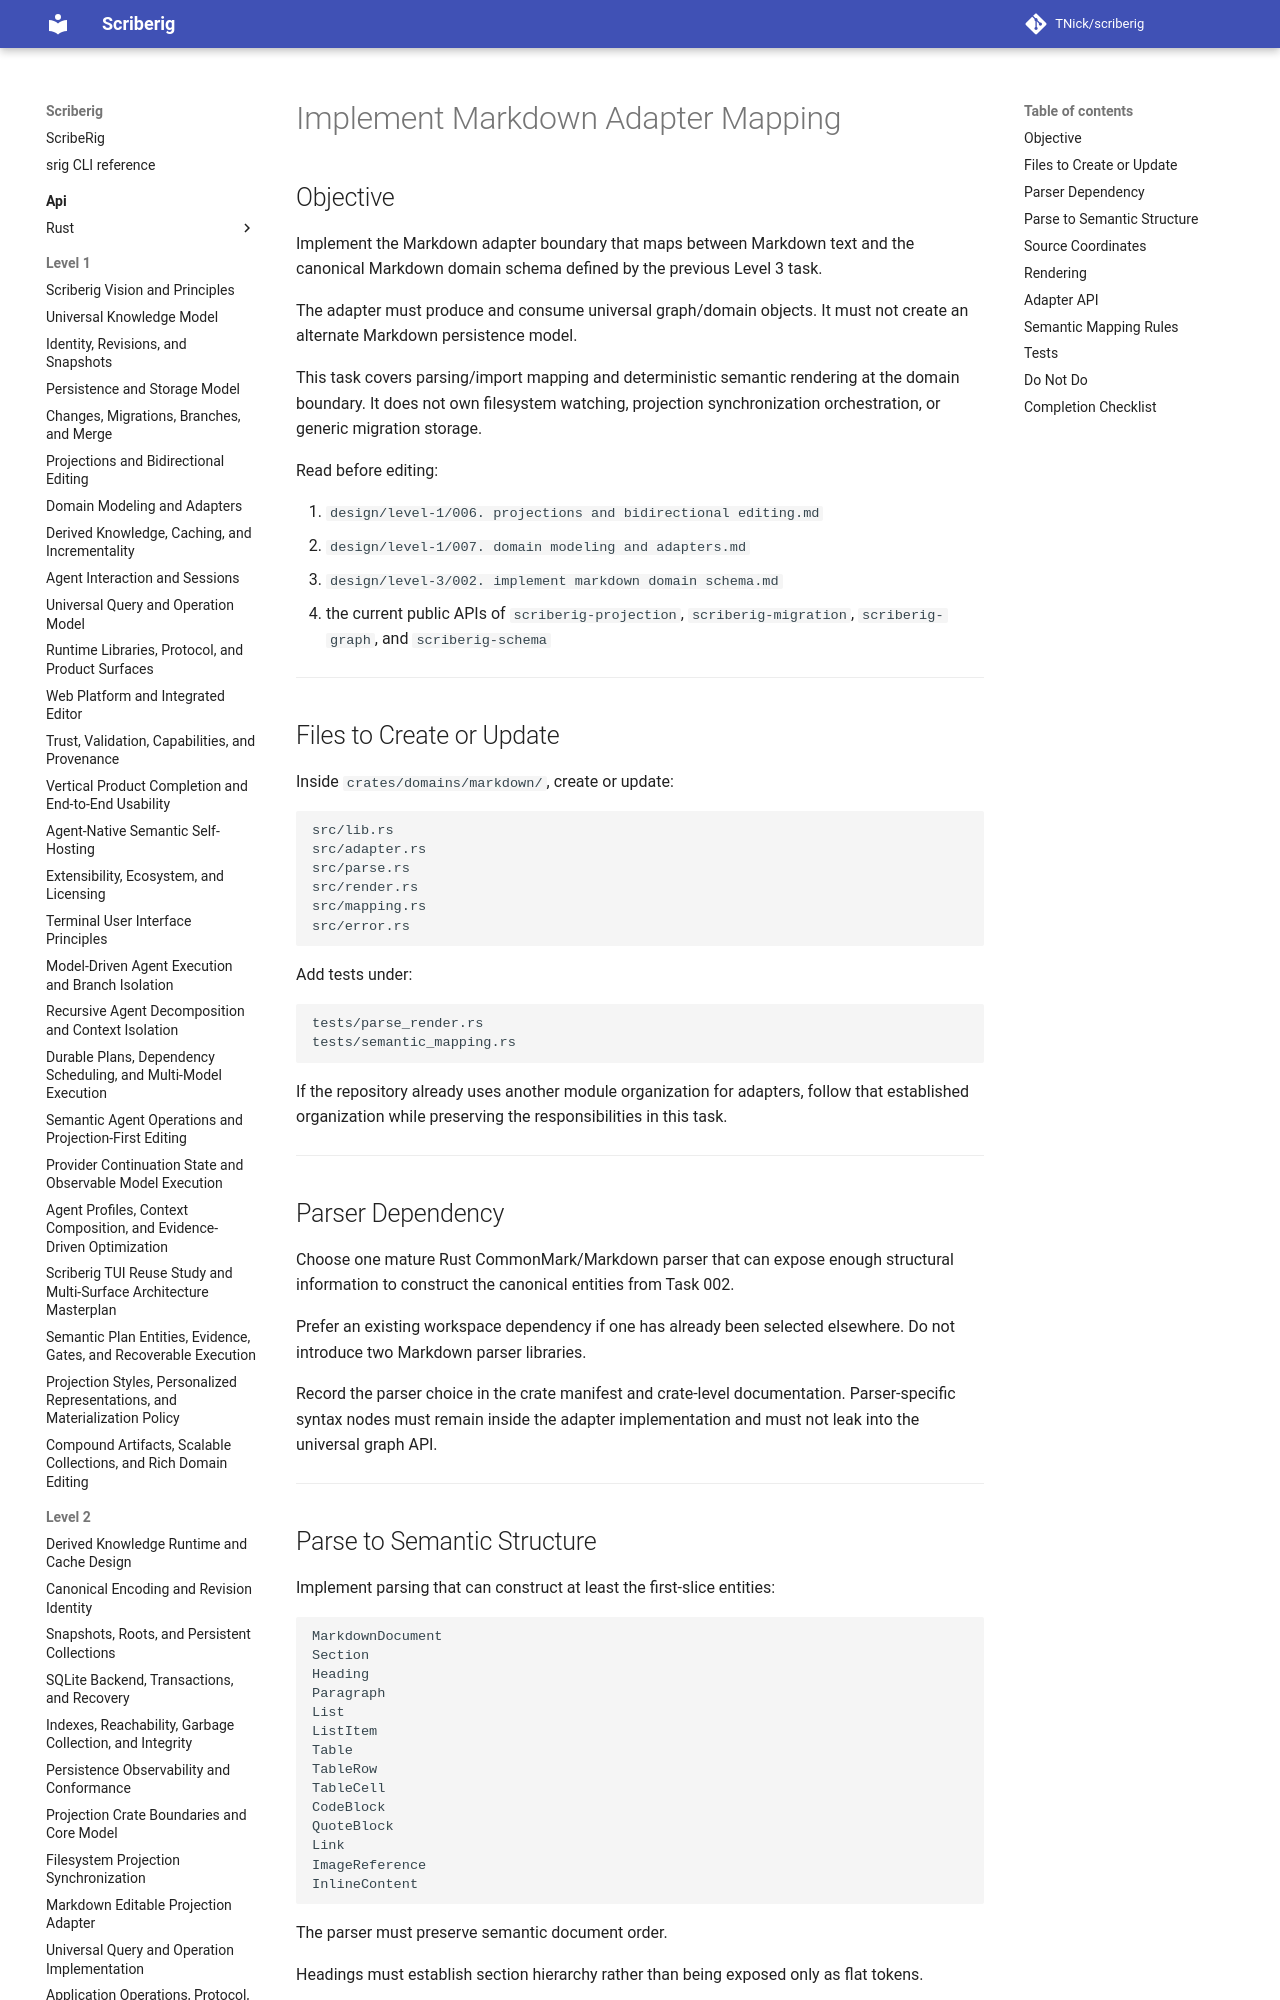

repository: TNick/scriberig · page: level-3/044. implement markdown adapter mapping/index.html · generator: mkdocs

# Implement Markdown Adapter Mapping

## Objective

Implement the Markdown adapter boundary that maps between Markdown text and the canonical Markdown domain schema defined by the previous Level 3 task.

The adapter must produce and consume universal graph/domain objects. It must not create an alternate Markdown persistence model.

This task covers parsing/import mapping and deterministic semantic rendering at the domain boundary. It does not own filesystem watching, projection synchronization orchestration, or generic migration storage.

Read before editing:

1. `design/level-1/006. projections and bidirectional editing.md`
2. `design/level-1/007. domain modeling and adapters.md`
3. `design/level-3/002. implement markdown domain schema.md`
4. the current public APIs of `scriberig-projection`, `scriberig-migration`, `scriberig-graph`, and `scriberig-schema`

---
